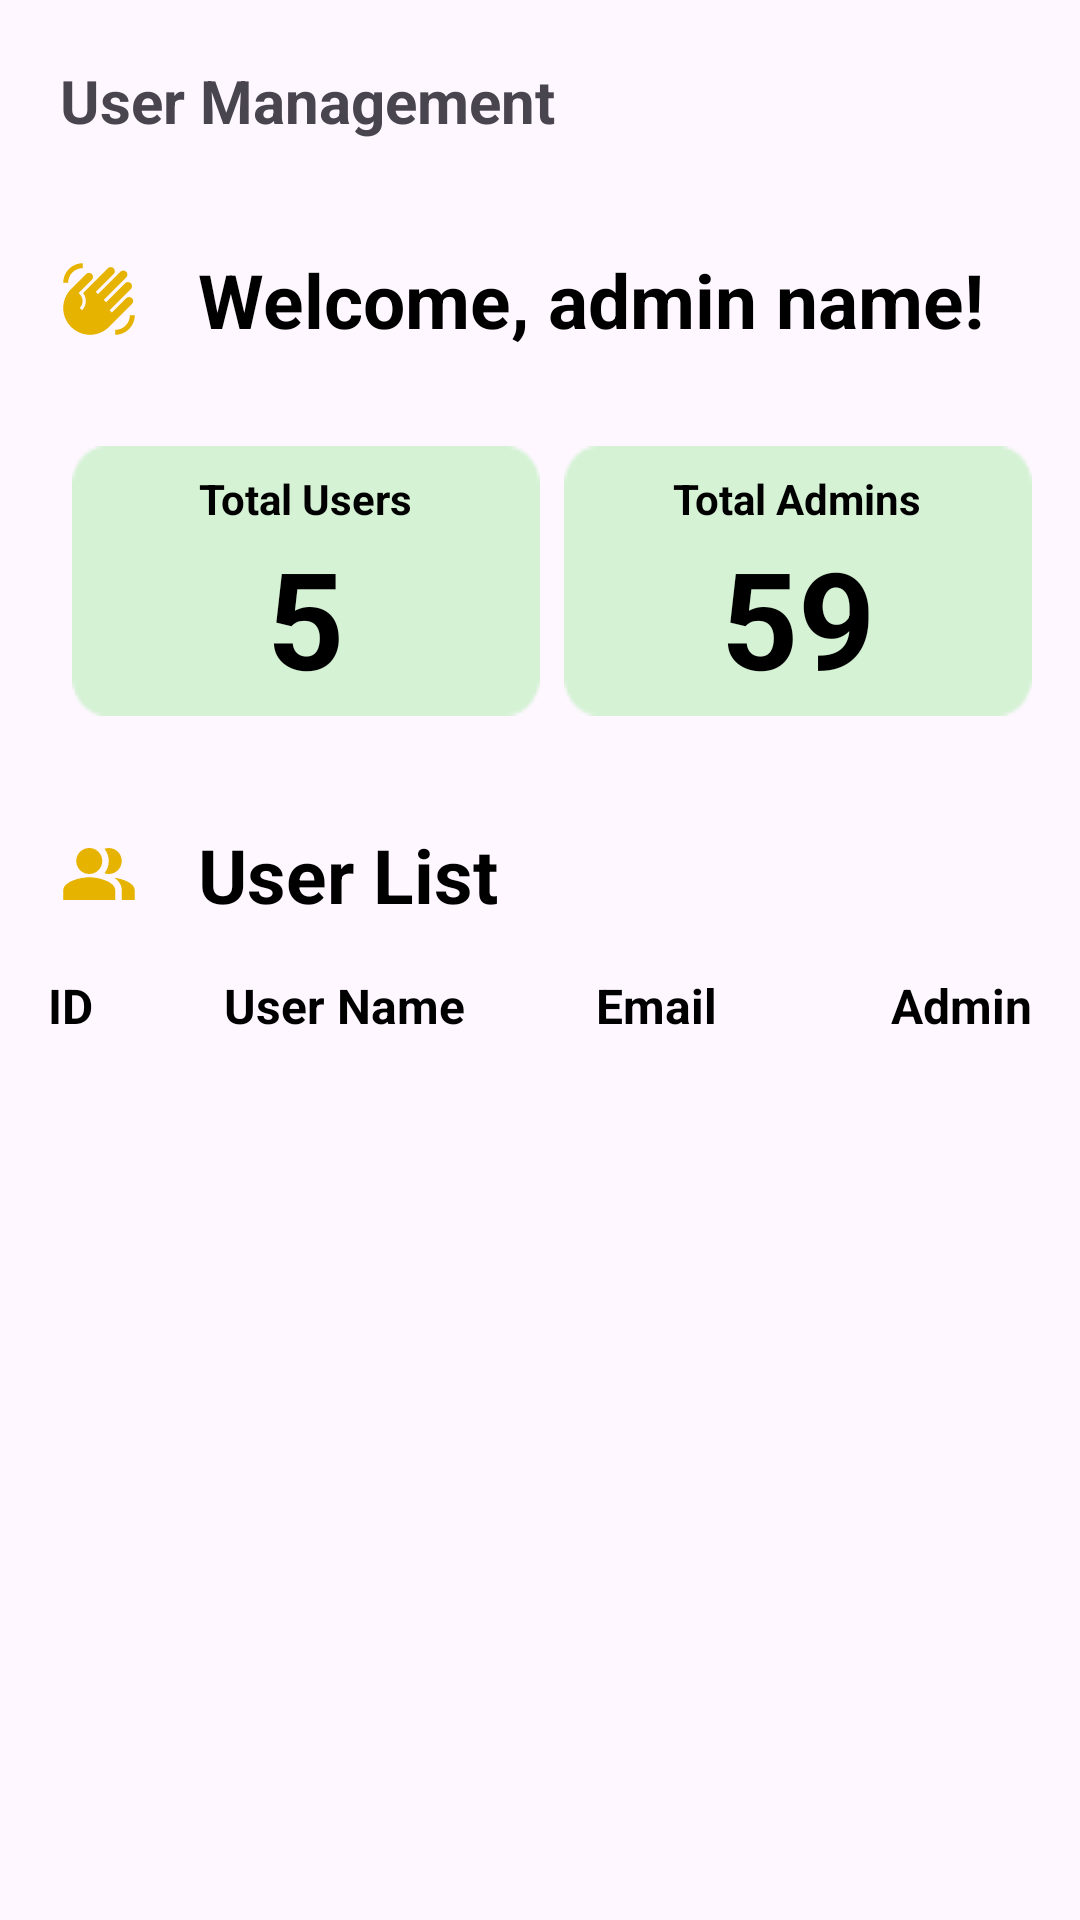

Produce the Android XML layout that renders to this screen, including the resource entries it uses.
<!-- AndroidManifest.xml: application theme Theme.WMS_Tindahan -->
<!-- res/layout/fragment_user.xml -->
<?xml version="1.0" encoding="utf-8"?>
<LinearLayout xmlns:android="http://schemas.android.com/apk/res/android"
    xmlns:app="http://schemas.android.com/apk/res-auto"
    xmlns:tools="http://schemas.android.com/tools"
    android:id="@+id/report_main"
    android:layout_width="match_parent"
    android:layout_height="match_parent"
    android:orientation="vertical"
    tools:context=".fragment.UserFragment">

    
    <LinearLayout
        android:layout_width="match_parent"
        android:layout_height="wrap_content"
        android:orientation="horizontal"
        android:gravity="start|end"
        android:layout_marginTop="20dp"
        android:layout_marginBottom="16dp"> 

        <TextView
            android:id="@+id/report"
            android:layout_width="wrap_content"
            android:layout_height="wrap_content"
            android:layout_marginLeft="20dp"
            android:layout_weight="0.8"
            android:text="User Management"
            android:textSize="20sp"
            android:textStyle="bold"
            android:gravity="start" />


    </LinearLayout>

    <LinearLayout
        android:layout_width="match_parent"
        android:layout_height="wrap_content"
        android:orientation="horizontal"
        android:gravity="center_vertical"
        android:layout_marginStart="20dp"
        android:layout_marginTop="20dp"
        android:layout_marginBottom="0dp"
        tools:ignore="UseCompoundDrawables">

        
        <ImageView
            android:layout_width="26dp"
            android:layout_height="26dp"
            android:importantForAccessibility="no"
            android:src="@drawable/baseline_waving_hand_24"
            android:layout_marginEnd="10dp" />

        
        <TextView
            android:id="@+id/adminWelcome"
            android:layout_width="wrap_content"
            android:layout_height="wrap_content"
            android:textSize="25sp"
            android:textColor="@color/black"
            android:textStyle="bold"
            android:text="Welcome, admin name!"
            android:layout_marginStart="10dp" /> 
    </LinearLayout>
    
    <GridLayout
        android:layout_width="match_parent"
        android:layout_height="wrap_content"
        android:layout_marginTop="16dp"
        android:columnCount="3"
        android:orientation="horizontal"
        android:gravity="center"
        android:padding="16dp">

        <LinearLayout
            android:layout_width="0dp"
            android:layout_height="90dp"
            android:id="@+id/totalUsersLinearLayout"
            android:layout_columnWeight="1"
            android:orientation="vertical"
            android:background="@drawable/rounded_box_green"
            android:gravity="center"
            android:layout_marginStart="8dp"
            android:padding="8dp">

            <TextView
                android:id="@+id/totalUsersLabel"
                android:layout_width="wrap_content"
                android:layout_height="wrap_content"
                android:text="Total Users"
                android:textColor="#000000"
                android:textSize="14sp"
                android:textStyle="bold" />

            <TextView
                android:id="@+id/totalUsersValue"
                android:layout_width="wrap_content"
                android:layout_height="wrap_content"
                android:text="5"
                android:textColor="#000000"
                android:textSize="45sp"
                android:textStyle="bold" />
        </LinearLayout>

        <LinearLayout
            android:layout_width="0dp"
            android:layout_height="90dp"
            android:layout_columnWeight="1"
            android:id="@+id/totalAdminLinearLayout"
            android:orientation="vertical"
            android:background="@drawable/rounded_box_green"
            android:gravity="center"
            android:layout_marginStart="8dp"
            android:padding="8dp">

            <TextView
                android:id="@+id/totalAdminLabel"
                android:layout_width="wrap_content"
                android:layout_height="wrap_content"
                android:text="Total Admins"
                android:textColor="#000000"
                android:textSize="14sp"
                android:textStyle="bold" />

            <TextView
                android:id="@+id/totalAdminsValue"
                android:layout_width="wrap_content"
                android:layout_height="wrap_content"
                android:text="59"
                android:textColor="#000000"
                android:textSize="45sp"
                android:textStyle="bold" />
        </LinearLayout>



    </GridLayout>


    

    <LinearLayout
        android:layout_width="match_parent"
        android:layout_height="wrap_content"
        android:importantForAccessibility="no"
        android:orientation="horizontal"
        android:gravity="center_vertical"
        android:layout_marginLeft="20dp"
        android:layout_marginTop="20dp"
        android:layout_marginBottom="0dp"
        tools:ignore="UseCompoundDrawables">

        
        <ImageView
            android:layout_width="26dp"
            android:layout_height="26dp"
            android:src="@drawable/users"
            android:layout_marginEnd="10dp" />

        
        <TextView
            android:layout_width="wrap_content"
            android:layout_height="wrap_content"
            android:textSize="25sp"
            android:textColor="@color/black"
            android:textStyle="bold"
            android:text="User List"
            android:layout_marginStart="10dp" /> 
    </LinearLayout>
    <LinearLayout
        android:layout_width="match_parent"
        android:layout_height="match_parent"
        android:orientation="vertical"
        tools:ignore="RedundantNamespace">

        
        <LinearLayout
            android:layout_width="match_parent"
            android:id="@+id/userHeaders"
            android:layout_height="wrap_content"
            android:orientation="horizontal"
            android:padding="16dp"
            android:background="?android:attr/selectableItemBackground"
            android:gravity="center_vertical"
            android:weightSum="7">
            
            <TextView
                android:id="@+id/headerUserId"
                android:layout_width="wrap_content"
                android:layout_height="wrap_content"
                android:layout_weight="2"
                android:text="ID"
                android:textColor="#000000"
                android:textSize="16sp"
                android:textStyle="bold"
                android:paddingEnd="16dp"
                android:ellipsize="end"
                android:maxLines="1" />
            
            <TextView
                android:id="@+id/headerUserName"
                android:layout_width="wrap_content"
                android:layout_height="wrap_content"
                android:layout_weight="2"
                android:text="User Name"
                android:textColor="#000000"
                android:textSize="16sp"
                android:textStyle="bold"
                android:paddingEnd="16dp"
                android:ellipsize="end"
                android:maxLines="1" />

            
            <TextView
                android:id="@+id/headerUserEmail"
                android:layout_width="wrap_content"
                android:layout_height="wrap_content"
                android:layout_weight="3"
                android:text="Email"
                android:textColor="#000000"
                android:textSize="16sp"
                android:textStyle="bold"
                android:paddingEnd="16dp"
                android:ellipsize="end"
                android:maxLines="1" />

            
            <TextView
                android:id="@+id/headerUserRole"
                android:layout_width="wrap_content"
                android:layout_height="wrap_content"
                android:layout_weight="1"
                android:text="Admin"
                android:textColor="#000000"
                android:textSize="16sp"
                android:textStyle="bold" />

        </LinearLayout>
        
        <androidx.recyclerview.widget.RecyclerView
            android:id="@+id/recyclerViewTop3Item"
            android:layout_width="match_parent"
            android:layout_height="0dp"
            android:layout_marginTop="0dp"
            android:layout_weight="1" />

        
        <androidx.recyclerview.widget.RecyclerView
            android:id="@+id/userListView"
            android:layout_width="match_parent"
            android:layout_height="match_parent"
            android:scrollbars="vertical" />

    </LinearLayout>
</LinearLayout>
<!-- resources referenced by this layout -->
<resources>
  <color name="black">#FF000000</color>
  <!-- drawable baseline_waving_hand_24 (drawable) -->
  <vector xmlns:android="http://schemas.android.com/apk/res/android"  android:tint="#E6B400"  android:height="24dp" android:viewportHeight="24" android:viewportWidth="24" android:width="24dp">
        
      <path android:fillColor="@android:color/white" android:pathData="M23,17c0,3.31 -2.69,6 -6,6v-1.5c2.48,0 4.5,-2.02 4.5,-4.5H23zM1,7c0,-3.31 2.69,-6 6,-6v1.5C4.52,2.5 2.5,4.52 2.5,7H1zM8.01,4.32l-4.6,4.6c-3.22,3.22 -3.22,8.45 0,11.67s8.45,3.22 11.67,0l7.07,-7.07c0.49,-0.49 0.49,-1.28 0,-1.77c-0.49,-0.49 -1.28,-0.49 -1.77,0l-4.42,4.42l-0.71,-0.71l6.54,-6.54c0.49,-0.49 0.49,-1.28 0,-1.77s-1.28,-0.49 -1.77,0l-5.83,5.83l-0.71,-0.71l6.89,-6.89c0.49,-0.49 0.49,-1.28 0,-1.77s-1.28,-0.49 -1.77,0l-6.89,6.89L11.02,9.8l5.48,-5.48c0.49,-0.49 0.49,-1.28 0,-1.77s-1.28,-0.49 -1.77,0l-7.62,7.62c1.22,1.57 1.11,3.84 -0.33,5.28l-0.71,-0.71c1.17,-1.17 1.17,-3.07 0,-4.24l-0.35,-0.35l4.07,-4.07c0.49,-0.49 0.49,-1.28 0,-1.77C9.29,3.83 8.5,3.83 8.01,4.32z"/>
      
  </vector>
  <!-- drawable rounded_box_green: png bitmap (drawable, 726 bytes) -->
  <!-- drawable users (drawable) -->
  <vector xmlns:android="http://schemas.android.com/apk/res/android" android:height="24dp" android:tint="#E6B400" android:viewportHeight="24" android:viewportWidth="24" android:width="24dp">
        
      <path android:fillColor="@android:color/white" android:fillType="evenOdd" android:pathData="M16.67,13.13C18.04,14.06 19,15.32 19,17v3h4v-3C23,14.82 19.43,13.53 16.67,13.13z"/>
  
  
      <path android:fillColor="@android:color/white" android:fillType="evenOdd" android:pathData="M9,8m-4,0a4,4 0,1 1,8 0a4,4 0,1 1,-8 0"/>
      <path android:fillColor="@android:color/white" android:fillType="evenOdd" android:pathData="M15,12c2.21,0 4,-1.79 4,-4c0,-2.21 -1.79,-4 -4,-4c-0.47,0 -0.91,0.1 -1.33,0.24C14.5,5.27 15,6.58 15,8s-0.5,2.73 -1.33,3.76C14.09,11.9 14.53,12 15,12z"/>
        
      <path android:fillColor="@android:color/white" android:fillType="evenOdd" android:pathData="M9,13c-2.67,0 -8,1.34 -8,4v3h16v-3C17,14.34 11.67,13 9,13z"/>
      
  </vector>
  <style name="Theme.WMS_Tindahan" parent="Base.Theme.WMS_Tindahan" />
  <style name="Base.Theme.WMS_Tindahan" parent="Theme.Material3.DayNight.NoActionBar">
          
          
      </style>
</resources>
